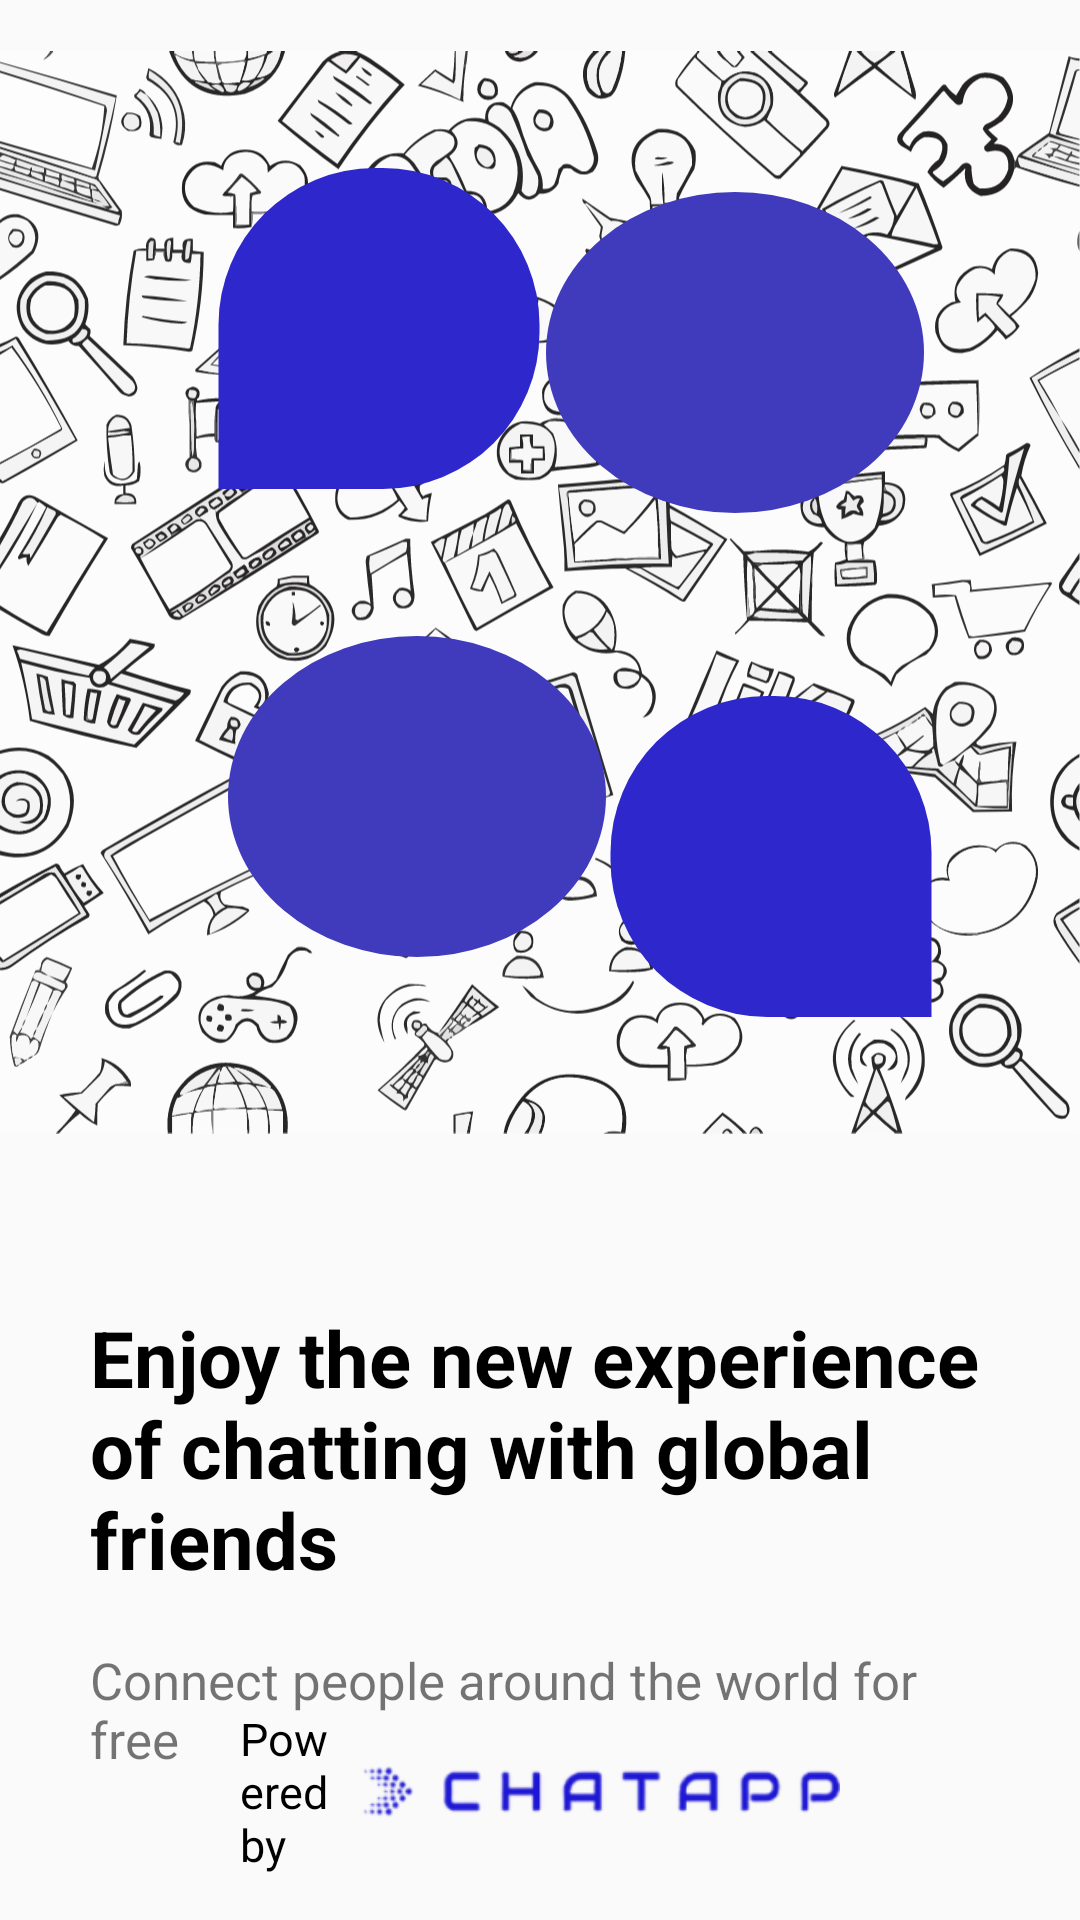

The Android layout XML behind this screen, and the referenced resources:
<!-- AndroidManifest.xml: application theme Theme.ChatApp -->
<!-- res/layout/fragment_welcome.xml -->
<?xml version="1.0" encoding="utf-8"?>
<androidx.constraintlayout.widget.ConstraintLayout
    xmlns:android="http://schemas.android.com/apk/res/android"
    xmlns:app="http://schemas.android.com/apk/res-auto"
    xmlns:tools="http://schemas.android.com/tools"
    android:layout_width="match_parent"
    android:layout_height="match_parent"
    tools:context=".ui.home.fragments.WelcomeFragment">

    <ImageView
        android:id="@+id/imageBackground"
        android:layout_width="0dp"
        android:layout_height="395dp"
        android:src="@drawable/ic_chat"
        app:layout_constraintEnd_toEndOf="parent"
        app:layout_constraintHorizontal_bias="1.0"
        app:layout_constraintStart_toStartOf="parent"
        app:layout_constraintTop_toTopOf="parent"
        tools:ignore="ContentDescription" />

    <TextView
        android:id="@+id/textView"
        android:layout_width="0dp"
        android:layout_height="wrap_content"
        android:layout_marginStart="30dp"
        android:layout_marginTop="40dp"
        android:layout_marginEnd="26dp"
        android:text="@string/description"
        android:textColor="@color/black"
        android:textSize="26sp"
        android:textStyle="bold"
        app:layout_constraintEnd_toEndOf="parent"
        app:layout_constraintStart_toStartOf="parent"
        app:layout_constraintTop_toBottomOf="@+id/imageBackground" />

    <TextView
        android:id="@+id/textView2"
        android:layout_width="0dp"
        android:layout_height="wrap_content"
        android:layout_marginStart="30dp"
        android:layout_marginTop="18dp"
        android:layout_marginEnd="26dp"
        android:text="@string/description2"
        android:textSize="17sp"
        app:layout_constraintEnd_toEndOf="parent"
        app:layout_constraintStart_toStartOf="parent"
        app:layout_constraintTop_toBottomOf="@+id/textView" />

    <ImageView
        android:id="@+id/imageBtnGetStarted"
        android:layout_width="0dp"
        android:layout_height="64dp"
        android:layout_marginStart="30dp"
        android:layout_marginTop="30dp"
        android:layout_marginEnd="30dp"
        android:layout_marginBottom="120dp"
        android:fillColor="#302ABA"
        android:src="@drawable/btn"
        app:layout_constraintBottom_toBottomOf="parent"
        app:layout_constraintEnd_toEndOf="parent"
        app:layout_constraintStart_toStartOf="parent"
        app:layout_constraintTop_toBottomOf="@+id/textView2"
        tools:ignore="ContentDescription" />

    <TextView
        android:id="@+id/textView3"
        android:layout_width="0dp"
        android:layout_height="wrap_content"
        android:layout_marginStart="80dp"
        android:layout_marginTop="40dp"
        android:layout_marginEnd="240dp"
        android:layout_marginBottom="24dp"
        android:text="@string/textChat"
        android:textColor="@color/black"
        android:textSize="15sp"
        app:layout_constraintBottom_toBottomOf="parent"
        app:layout_constraintEnd_toEndOf="parent"
        app:layout_constraintStart_toStartOf="parent"
        app:layout_constraintTop_toBottomOf="@+id/imageBtnGetStarted" />

    <ImageView
        android:id="@+id/imageView3"
        android:layout_width="0dp"
        android:layout_height="wrap_content"
        android:layout_marginTop="40dp"
        android:layout_marginEnd="80dp"
        android:layout_marginBottom="24dp"
        android:src="@drawable/ic_logo"
        app:layout_constraintBottom_toBottomOf="parent"
        app:layout_constraintEnd_toEndOf="parent"
        app:layout_constraintStart_toEndOf="@+id/textView3"
        app:layout_constraintTop_toBottomOf="@+id/imageBtnGetStarted"
        tools:ignore="ContentDescription" />

    <ImageView
        android:id="@+id/imageView4"
        android:layout_width="126dp"
        android:layout_height="107dp"
        android:layout_marginStart="40dp"
        android:layout_marginTop="56dp"
        android:layout_marginEnd="10dp"
        android:src="@drawable/left_drop"
        app:layout_constraintEnd_toEndOf="parent"
        app:layout_constraintHorizontal_bias="0.127"
        app:layout_constraintStart_toStartOf="parent"
        app:layout_constraintTop_toTopOf="@+id/imageBackground"
        tools:ignore="ContentDescription" />

    <ImageView
        android:id="@+id/imageView5"
        android:layout_width="126dp"
        android:layout_height="107dp"
        android:layout_marginTop="64dp"
        android:layout_marginEnd="52dp"
        android:src="@drawable/circle"
        app:layout_constraintEnd_toEndOf="@+id/imageBackground"
        app:layout_constraintTop_toTopOf="@+id/imageBackground"
        tools:ignore="ContentDescription" />

    <ImageView
        android:id="@+id/imageView6"
        android:layout_width="126dp"
        android:layout_height="107dp"
        android:layout_marginEnd="40dp"
        android:layout_marginBottom="56dp"
        android:src="@drawable/right_drop"
        app:layout_constraintBottom_toBottomOf="@+id/imageBackground"
        app:layout_constraintEnd_toEndOf="parent"
        tools:ignore="ContentDescription" />

    <ImageView
        android:id="@+id/imageView7"
        android:layout_width="126dp"
        android:layout_height="107dp"
        android:layout_marginStart="76dp"
        android:layout_marginBottom="76dp"
        android:src="@drawable/circle"
        app:layout_constraintBottom_toBottomOf="@+id/imageBackground"
        app:layout_constraintStart_toStartOf="parent"
        tools:ignore="ContentDescription" />

    <TextView
        android:id="@+id/textView4"
        android:layout_width="wrap_content"
        android:layout_height="wrap_content"
        android:layout_marginStart="40dp"
        android:layout_marginTop="24dp"
        android:layout_marginEnd="40dp"
        android:layout_marginBottom="24dp"
        android:text="@string/textBtn"
        android:textColor="@color/white"
        android:textSize="18sp"
        android:letterSpacing="0.2"
        app:layout_constraintBottom_toBottomOf="@+id/imageBtnGetStarted"
        app:layout_constraintEnd_toEndOf="@+id/imageBtnGetStarted"
        app:layout_constraintStart_toStartOf="@+id/imageBtnGetStarted"
        app:layout_constraintTop_toTopOf="@+id/imageBtnGetStarted" />
</androidx.constraintlayout.widget.ConstraintLayout>
<!-- resources referenced by this layout -->
<resources>
  <color name="black">#FF000000</color>
  <color name="white">#FFFFFFFF</color>
  <!-- drawable circle (drawable) -->
  <?xml version="1.0" encoding="utf-8"?>
  <selector xmlns:android="http://schemas.android.com/apk/res/android">
      <item>
          <shape android:shape="oval">
              <solid android:color="#403BBC"/>
          </shape>
      </item>
  </selector>
  <!-- drawable ic_chat: vector/xml drawable (drawable, 240949 chars, omitted) -->
  <!-- drawable ic_logo: png bitmap (drawable, 11860 bytes) -->
  <!-- drawable left_drop (drawable) -->
  <?xml version="1.0" encoding="utf-8"?>
  <shape
      xmlns:android="http://schemas.android.com/apk/res/android"
      android:shape="rectangle">
  
      <corners
          android:bottomLeftRadius="0dp"
          android:radius="40dp" />
  
      <solid
          android:color="#2D27CC" />
  
      <size
          android:width="82dp"
          android:height="82dp" />
  </shape>
  <!-- drawable right_drop (drawable) -->
  <?xml version="1.0" encoding="utf-8"?>
  <shape
      xmlns:android="http://schemas.android.com/apk/res/android"
      android:shape="rectangle">
  
      <corners
          android:bottomRightRadius="0dp"
          android:radius="40dp" />
  
      <solid
          android:color="#2D27CC" />
  
      <size
          android:width="82dp"
          android:height="82dp" />
  </shape>
  <string name="description">Enjoy the new experience of chatting with global friends</string>
  <string name="description2">Connect people around the world for free</string>
  <string name="textBtn">Get Started</string>
  <string name="textChat">Powered by</string>
  <style name="Theme.ChatApp" parent="Theme.AppCompat.Light.NoActionBar">
  
          <item name="windowActionBar">true</item>
          <item name="windowNoTitle">true</item>
          
          <item name="colorPrimary">@color/purple_500</item>
          <item name="colorPrimaryVariant">@color/purple_700</item>
          <item name="colorOnPrimary">@color/white</item>
          
          <item name="colorSecondary">@color/teal_200</item>
          <item name="colorSecondaryVariant">@color/teal_700</item>
          <item name="colorOnSecondary">@color/black</item>
          
          <item name="android:statusBarColor">?attr/colorPrimaryVariant</item>
          
  
      </style>
  <color name="purple_500">#FF6200EE</color>
  <color name="purple_700">#FF3700B3</color>
  <color name="teal_200">#FF03DAC5</color>
  <color name="teal_700">#FF018786</color>
</resources>
